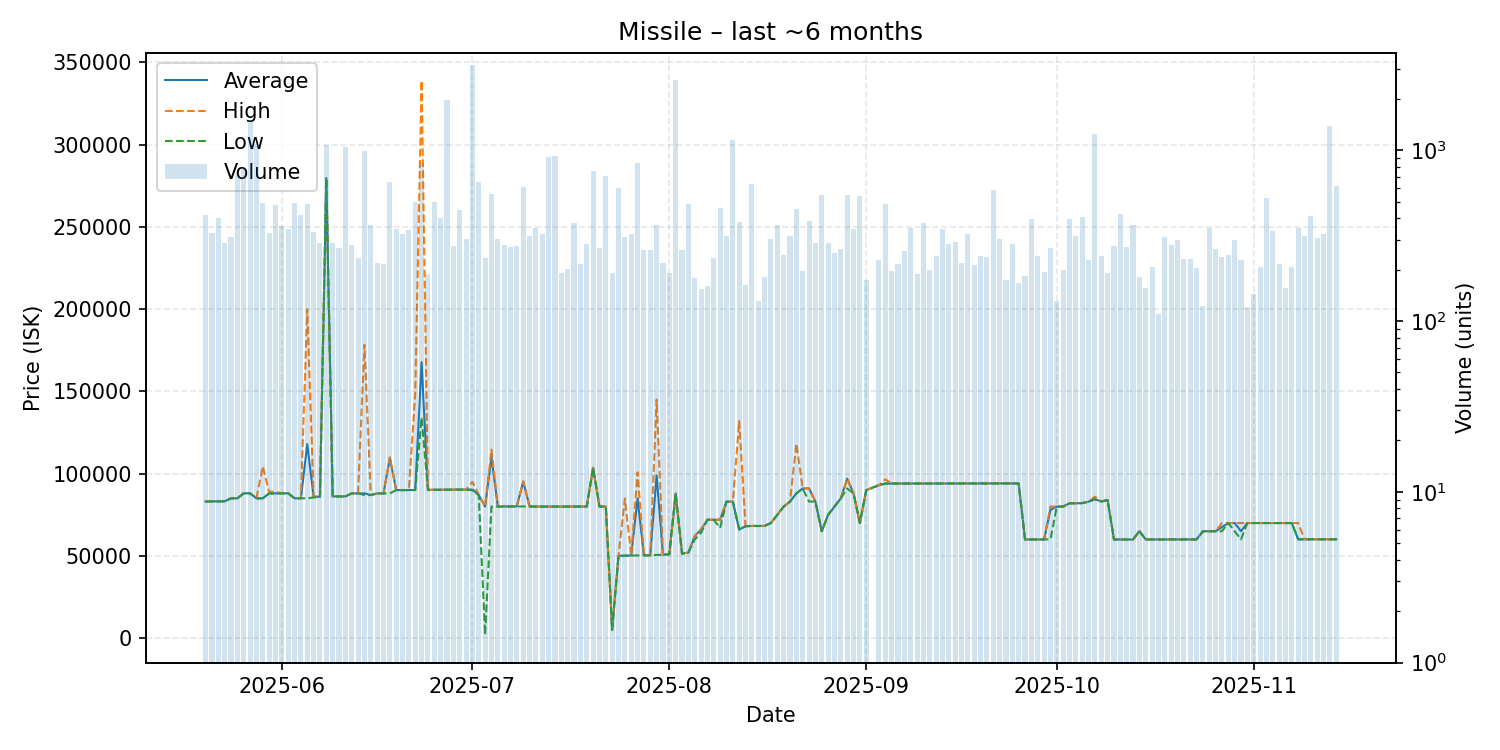

Source data for this figure (header and first rows):
date, average, highest, lowest, order_count, volume
2025-05-20, 83110, 83120, 83110, 106, 417
2025-05-21, 83160, 83180, 83150, 123, 327
2025-05-22, 83190, 83200, 83190, 92, 401
2025-05-23, 83230, 83230, 83230, 99, 288
2025-05-24, 85020, 85020, 85010, 118, 309
2025-05-25, 85030, 85030, 85030, 136, 727
2025-05-26, 88060, 88060, 88060, 150, 785
2025-05-27, 88080, 88090, 88050, 111, 1484
2025-05-28, 85010, 85010, 85010, 93, 1092
2025-05-29, 85040, 104400, 85030, 137, 494
2025-05-30, 88010, 89000, 88000, 118, 327
2025-05-31, 88050, 89000, 88030, 172, 477
2025-06-01, 88040, 88050, 88040, 137, 359
2025-06-02, 88070, 88110, 88060, 149, 347
2025-06-03, 85030, 85040, 85030, 123, 491
2025-06-04, 85040, 85040, 85040, 126, 416
2025-06-05, 118000, 199900, 85060, 154, 484
2025-06-06, 86000, 86000, 85500, 109, 334
2025-06-07, 86020, 86500, 86010, 135, 287
2025-06-08, 279700, 279700, 279600, 135, 1079
2025-06-09, 86180, 86180, 86180, 108, 286
2025-06-10, 86220, 86230, 86200, 105, 269
2025-06-11, 86210, 86220, 86160, 80, 1041
2025-06-12, 88000, 88000, 88000, 97, 280
2025-06-13, 88020, 88030, 88020, 89, 234
2025-06-14, 88020, 178400, 87020, 112, 989
2025-06-15, 87020, 87020, 87020, 116, 364
2025-06-16, 88000, 88000, 88000, 103, 220
2025-06-17, 88000, 88000, 88000, 100, 217
2025-06-18, 109600, 110000, 88020, 97, 654
2025-06-19, 90010, 90010, 90000, 109, 344
2025-06-20, 90030, 90030, 90030, 123, 324
2025-06-21, 90060, 90060, 90060, 128, 340
2025-06-22, 90090, 149000, 90070, 123, 496
2025-06-23, 167800, 338900, 134100, 131, 838
2025-06-24, 90170, 90170, 90170, 85, 189
2025-06-25, 90230, 90230, 90230, 104, 496
2025-06-26, 90250, 90250, 90250, 118, 403
2025-06-27, 90250, 90250, 90250, 109, 1975
2025-06-28, 90310, 90310, 90310, 116, 275
2025-06-29, 90320, 90320, 90320, 142, 446
2025-06-30, 90320, 90320, 90320, 115, 301
2025-07-01, 90340, 95000, 90000, 93, 3142
2025-07-02, 86980, 86980, 86980, 120, 651
2025-07-03, 80000, 80010, 2015, 116, 235
2025-07-04, 110000, 114700, 80020, 97, 558
2025-07-05, 80040, 80040, 80040, 106, 301
2025-07-06, 80060, 80090, 80050, 125, 279
2025-07-07, 80130, 80130, 80130, 103, 272
2025-07-08, 80130, 80130, 80130, 117, 277
2025-07-09, 95270, 95300, 80090, 117, 613
2025-07-10, 80090, 80090, 80090, 108, 316
2025-07-11, 80010, 80010, 80010, 115, 353
2025-07-12, 80010, 80010, 80010, 98, 325
2025-07-13, 80000, 80000, 80000, 135, 909
2025-07-14, 80010, 80010, 80010, 88, 932
2025-07-15, 80010, 80010, 80010, 87, 190
2025-07-16, 80010, 80010, 80010, 82, 203
2025-07-17, 80000, 80000, 80000, 120, 373
2025-07-18, 80010, 80010, 80010, 88, 217
... 118 more rows
